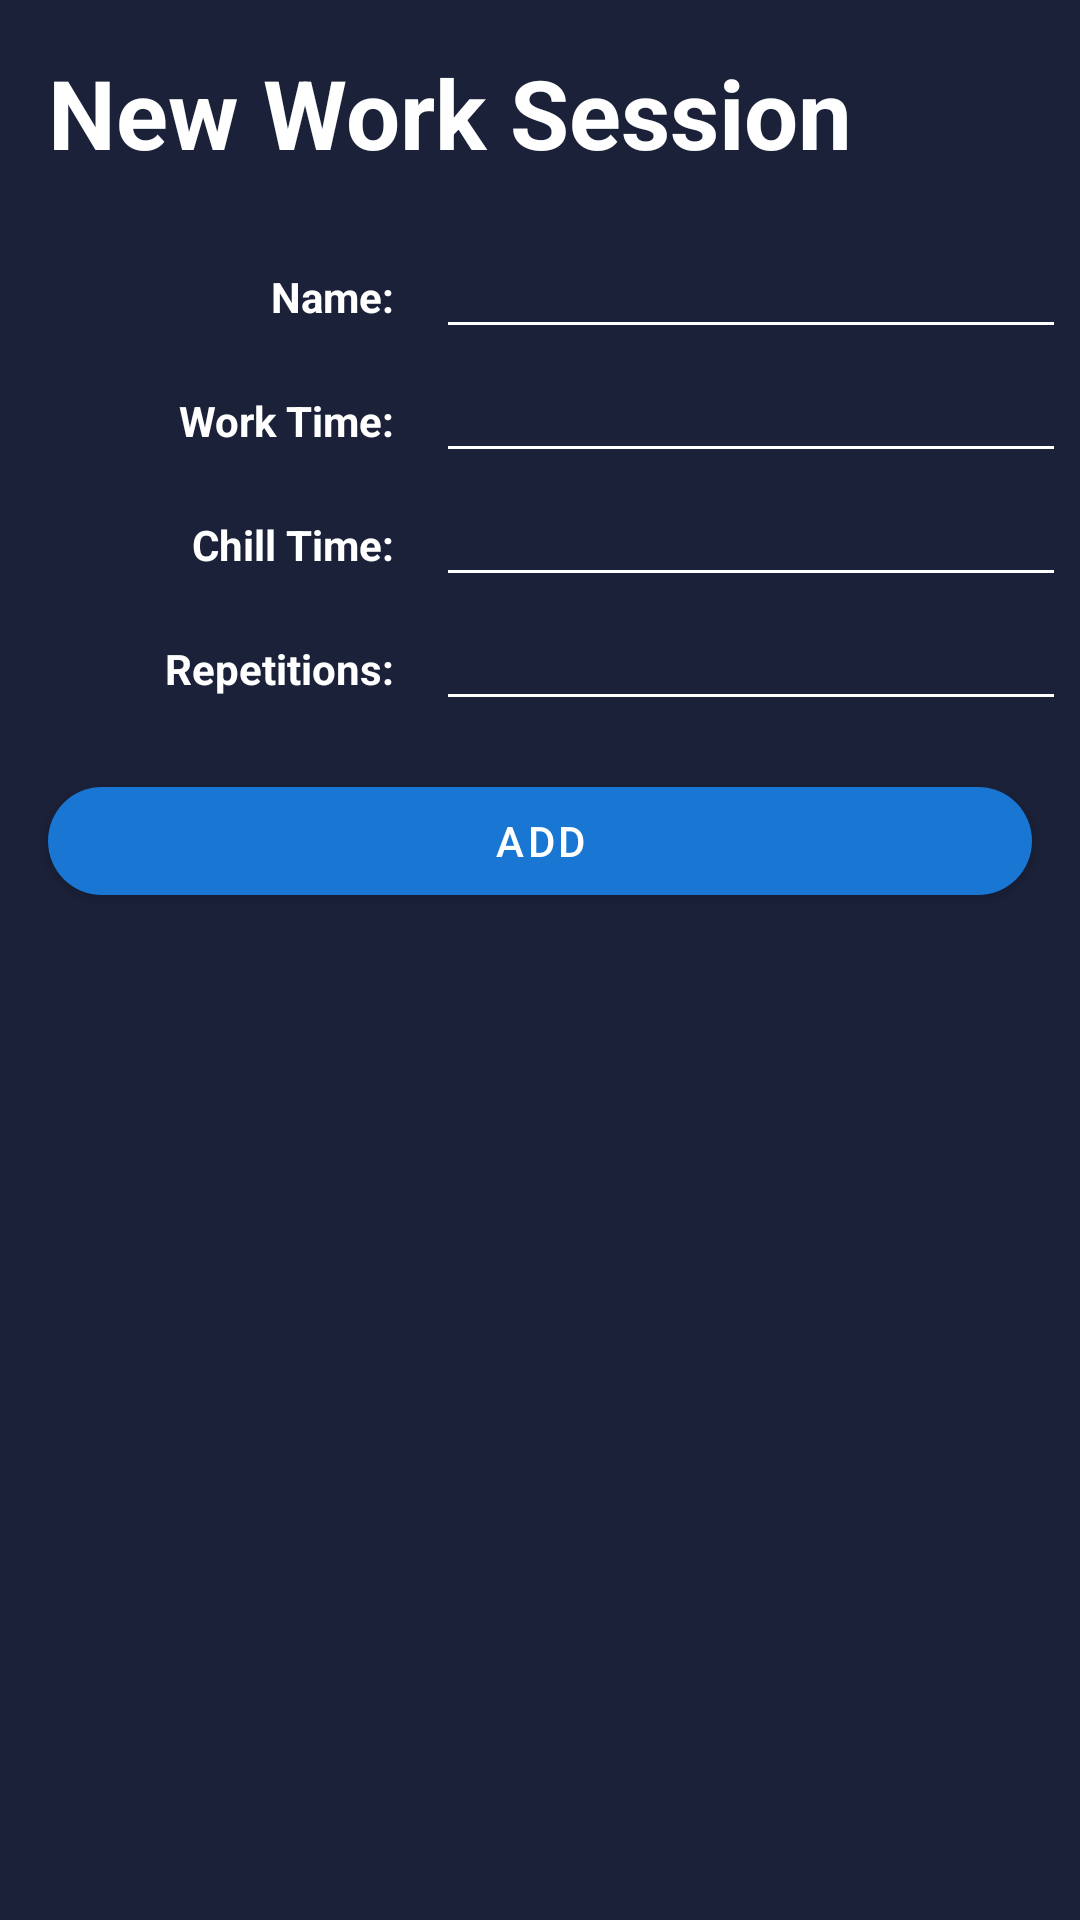

Android layout source for this screen:
<!-- AndroidManifest.xml: application theme Theme.POMelIPO -->
<!-- res/layout/activity_new_work_session.xml -->
<?xml version="1.0" encoding="utf-8"?>
<LinearLayout xmlns:android="http://schemas.android.com/apk/res/android"
    xmlns:app="http://schemas.android.com/apk/res-auto"
    xmlns:tools="http://schemas.android.com/tools"
    android:layout_width="match_parent"
    android:layout_height="match_parent"
    android:background="#1A2138"
    android:orientation="vertical"
    tools:context=".NewWorkSession">

    <TextView
        android:id="@+id/textView"
        android:layout_width="match_parent"
        android:layout_height="wrap_content"
        android:layout_marginLeft="16dp"
        android:layout_marginTop="16dp"
        android:text="New Work Session"
        android:textColor="#FFFFFF"
        android:textSize="32sp"
        android:textStyle="bold" />

    <TableLayout
        android:layout_width="match_parent"
        android:layout_height="wrap_content"
        android:layout_marginLeft="55dp"
        android:layout_marginTop="16dp">

        <TableRow
            android:layout_width="match_parent"
            android:layout_height="match_parent">

            <TextView
                android:id="@+id/lblWorkSessionName"
                android:layout_width="wrap_content"
                android:layout_height="wrap_content"
                android:gravity="right"
                android:text="Name:"
                android:textColor="#FFFFFF"
                android:textColorHighlight="#FFFFFF"
                android:textColorHint="#FFFFFF"
                android:textSize="14sp"
                android:textStyle="bold" />

            <EditText
                android:id="@+id/txtWorkSessionName"
                android:layout_width="wrap_content"
                android:layout_height="wrap_content"
                android:layout_marginLeft="14dp"
                android:backgroundTint="#FFFFFF"
                android:ems="10"
                android:inputType="textPersonName"
                android:maxLength="15"
                android:textColor="#FFFFFF"
                android:textColorHighlight="#FFFFFF"
                android:textColorHint="#FFFFFF" />
        </TableRow>

        <TableRow
            android:layout_width="match_parent"
            android:layout_height="match_parent">

            <TextView
                android:id="@+id/lblWorkTime"
                android:layout_width="wrap_content"
                android:layout_height="wrap_content"
                android:gravity="right"
                android:text="Work Time:"
                android:textColor="#FFFFFF"
                android:textColorHighlight="#FFFFFF"
                android:textColorHint="#FFFFFF"
                android:textSize="14sp"
                android:textStyle="bold" />

            <EditText
                android:id="@+id/txtWorkTime"
                android:layout_width="wrap_content"
                android:layout_height="wrap_content"
                android:layout_marginLeft="14dp"
                android:backgroundTint="#FFFFFF"
                android:ems="10"
                android:inputType="number"
                android:maxLength="2"
                android:textColor="#FFFFFF"
                android:textColorHighlight="#FFFFFF"
                android:textColorHint="#FFFFFF" />

        </TableRow>

        <TableRow
            android:layout_width="match_parent"
            android:layout_height="match_parent">

            <TextView
                android:id="@+id/lblChillTime"
                android:layout_width="wrap_content"
                android:layout_height="wrap_content"
                android:gravity="right"
                android:text="Chill Time:"
                android:textColor="#FFFFFF"
                android:textColorHighlight="#FFFFFF"
                android:textColorHint="#FFFFFF"
                android:textSize="14sp"
                android:textStyle="bold" />

            <EditText
                android:id="@+id/txtChillTime"
                android:layout_width="wrap_content"
                android:layout_height="wrap_content"
                android:layout_marginLeft="14dp"
                android:backgroundTint="#FFFFFF"
                android:ems="10"
                android:inputType="number"
                android:maxLength="2"
                android:textColor="#FFFFFF"
                android:textColorHighlight="#FFFFFF"
                android:textColorHint="#FFFFFF" />

        </TableRow>

        <TableRow
            android:layout_width="match_parent"
            android:layout_height="match_parent">

            <TextView
                android:id="@+id/lblRepetitions"
                android:layout_width="wrap_content"
                android:layout_height="wrap_content"
                android:gravity="right"
                android:text="Repetitions:"
                android:textColor="#FFFFFF"
                android:textColorHighlight="#FFFFFF"
                android:textColorHint="#FFFFFF"
                android:textSize="14sp"
                android:textStyle="bold" />

            <EditText
                android:id="@+id/txtRepetitions"
                android:layout_width="wrap_content"
                android:layout_height="wrap_content"
                android:layout_marginLeft="14dp"
                android:backgroundTint="#FFFFFF"
                android:ems="10"
                android:inputType="number"
                android:maxLength="2"
                android:textColor="#FFFFFF"
                android:textColorHighlight="#FFFFFF"
                android:textColorHint="#FFFFFF" />

        </TableRow>

    </TableLayout>

    <Button
        android:id="@+id/btnAdd"
        android:layout_width="match_parent"
        android:layout_height="wrap_content"
        android:layout_gravity="center_horizontal"
        android:layout_margin="16dp"
        android:text="Add"
        app:backgroundTint="#1976D2"
        app:cornerRadius="25dp" />
</LinearLayout>
<!-- resources referenced by this layout -->
<resources>
  <style name="Theme.POMelIPO" parent="Theme.MaterialComponents.DayNight.DarkActionBar">
          
          <item name="colorPrimary">@color/purple_500</item>
          <item name="colorPrimaryVariant">@color/purple_700</item>
          <item name="colorOnPrimary">@color/white</item>
          
          <item name="colorSecondary">@color/teal_200</item>
          <item name="colorSecondaryVariant">@color/teal_700</item>
          <item name="colorOnSecondary">@color/black</item>
          
          <item name="android:statusBarColor" tools:targetApi="l">?attr/colorPrimaryVariant</item>
          
      </style>
  <!-- not gathered from this repository: default colours our renderer supplied (Android Studio template values) -->
  <color name="purple_500">#FF6200EE</color>
  <color name="purple_700">#FF3700B3</color>
  <color name="teal_200">#FF03DAC5</color>
  <color name="teal_700">#FF018786</color>
  <color name="black">#FF000000</color>
  <color name="white">#FFFFFFFF</color>
</resources>
